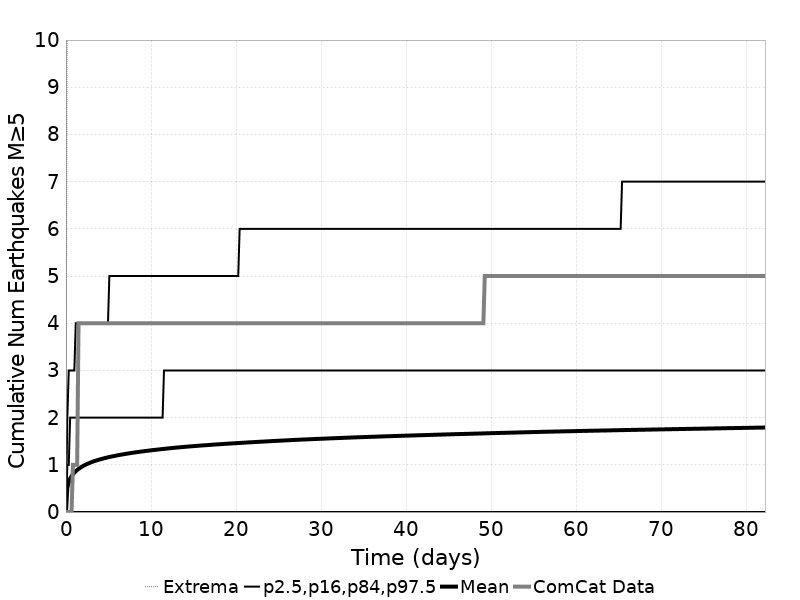

Data behind this chart, as committed beside it:
Time (days), ComCat Data, Simulation Mean, Simulation Median, Simulation Mode, Simulation Minimum, Simulation Maximum, 2.5 %-ile, 16 %-ile, 84 %-ile, 97.5 %-ile
0.0, 0.0, 0.0, 0.0, 0.0, 0.0, 0.0, 0.0, 0.0, 0.0, 0.0
0.1647, 0.0, 0.5144, 0.0, 0.0, 0.0, 12.0, 0.0, 0.0, 1.0, 2.0
0.3294, 0.0, 0.6361, 0.0, 0.0, 0.0, 16.0, 0.0, 0.0, 1.0, 3.0
0.4941, 0.0, 0.7085, 0.0, 0.0, 0.0, 17.0, 0.0, 0.0, 2.0, 3.0
0.6588, 0.0, 0.7605, 0.0, 0.0, 0.0, 18.0, 0.0, 0.0, 2.0, 3.0
0.8235, 1.0, 0.8024, 1.0, 0.0, 0.0, 19.0, 0.0, 0.0, 2.0, 3.0
0.9882, 1.0, 0.8361, 1.0, 0.0, 0.0, 20.0, 0.0, 0.0, 2.0, 3.0
1.153, 1.0, 0.8652, 1.0, 0.0, 0.0, 22.0, 0.0, 0.0, 2.0, 4.0
1.318, 1.0, 0.8904, 1.0, 0.0, 0.0, 24.0, 0.0, 0.0, 2.0, 4.0
1.482, 4.0, 0.9132, 1.0, 0.0, 0.0, 24.0, 0.0, 0.0, 2.0, 4.0
1.647, 4.0, 0.9351, 1.0, 0.0, 0.0, 26.0, 0.0, 0.0, 2.0, 4.0
1.812, 4.0, 0.9539, 1.0, 0.0, 0.0, 27.0, 0.0, 0.0, 2.0, 4.0
1.976, 4.0, 0.9714, 1.0, 0.0, 0.0, 27.0, 0.0, 0.0, 2.0, 4.0
2.141, 4.0, 0.9876, 1.0, 0.0, 0.0, 28.0, 0.0, 0.0, 2.0, 4.0
2.306, 4.0, 1.003, 1.0, 0.0, 0.0, 29.0, 0.0, 0.0, 2.0, 4.0
2.47, 4.0, 1.017, 1.0, 0.0, 0.0, 29.0, 0.0, 0.0, 2.0, 4.0
2.635, 4.0, 1.03, 1.0, 0.0, 0.0, 29.0, 0.0, 0.0, 2.0, 4.0
2.8, 4.0, 1.043, 1.0, 0.0, 0.0, 29.0, 0.0, 0.0, 2.0, 4.0
2.964, 4.0, 1.055, 1.0, 0.0, 0.0, 30.0, 0.0, 0.0, 2.0, 4.0
3.129, 4.0, 1.066, 1.0, 0.0, 0.0, 30.0, 0.0, 0.0, 2.0, 4.0
3.294, 4.0, 1.077, 1.0, 0.0, 0.0, 30.0, 0.0, 0.0, 2.0, 4.0
3.459, 4.0, 1.086, 1.0, 0.0, 0.0, 31.0, 0.0, 0.0, 2.0, 4.0
3.623, 4.0, 1.096, 1.0, 0.0, 0.0, 31.0, 0.0, 0.0, 2.0, 4.0
3.788, 4.0, 1.105, 1.0, 0.0, 0.0, 32.0, 0.0, 0.0, 2.0, 4.0
3.953, 4.0, 1.113, 1.0, 0.0, 0.0, 32.0, 0.0, 0.0, 2.0, 4.0
4.117, 4.0, 1.121, 1.0, 0.0, 0.0, 33.0, 0.0, 0.0, 2.0, 4.0
4.282, 4.0, 1.129, 1.0, 0.0, 0.0, 33.0, 0.0, 0.0, 2.0, 4.0
4.447, 4.0, 1.138, 1.0, 0.0, 0.0, 34.0, 0.0, 0.0, 2.0, 4.0
4.611, 4.0, 1.145, 1.0, 0.0, 0.0, 34.0, 0.0, 0.0, 2.0, 4.0
4.776, 4.0, 1.153, 1.0, 0.0, 0.0, 34.0, 0.0, 0.0, 2.0, 4.0
4.941, 4.0, 1.159, 1.0, 0.0, 0.0, 35.0, 0.0, 0.0, 2.0, 4.0
5.106, 4.0, 1.166, 1.0, 0.0, 0.0, 36.0, 0.0, 0.0, 2.0, 5.0
5.27, 4.0, 1.173, 1.0, 0.0, 0.0, 37.0, 0.0, 0.0, 2.0, 5.0
5.435, 4.0, 1.179, 1.0, 0.0, 0.0, 37.0, 0.0, 0.0, 2.0, 5.0
5.6, 4.0, 1.185, 1.0, 0.0, 0.0, 37.0, 0.0, 0.0, 2.0, 5.0
5.764, 4.0, 1.191, 1.0, 0.0, 0.0, 37.0, 0.0, 0.0, 2.0, 5.0
5.929, 4.0, 1.197, 1.0, 0.0, 0.0, 37.0, 0.0, 0.0, 2.0, 5.0
6.094, 4.0, 1.203, 1.0, 0.0, 0.0, 37.0, 0.0, 0.0, 2.0, 5.0
6.258, 4.0, 1.208, 1.0, 0.0, 0.0, 37.0, 0.0, 0.0, 2.0, 5.0
6.423, 4.0, 1.214, 1.0, 0.0, 0.0, 37.0, 0.0, 0.0, 2.0, 5.0
6.588, 4.0, 1.219, 1.0, 0.0, 0.0, 37.0, 0.0, 0.0, 2.0, 5.0
6.752, 4.0, 1.224, 1.0, 0.0, 0.0, 37.0, 0.0, 0.0, 2.0, 5.0
6.917, 4.0, 1.229, 1.0, 0.0, 0.0, 37.0, 0.0, 0.0, 2.0, 5.0
7.082, 4.0, 1.234, 1.0, 0.0, 0.0, 38.0, 0.0, 0.0, 2.0, 5.0
7.247, 4.0, 1.239, 1.0, 0.0, 0.0, 38.0, 0.0, 0.0, 2.0, 5.0
7.411, 4.0, 1.244, 1.0, 0.0, 0.0, 38.0, 0.0, 0.0, 2.0, 5.0
7.576, 4.0, 1.249, 1.0, 0.0, 0.0, 38.0, 0.0, 0.0, 2.0, 5.0
7.741, 4.0, 1.254, 1.0, 0.0, 0.0, 38.0, 0.0, 0.0, 2.0, 5.0
7.905, 4.0, 1.258, 1.0, 0.0, 0.0, 38.0, 0.0, 0.0, 2.0, 5.0
8.07, 4.0, 1.263, 1.0, 0.0, 0.0, 39.0, 0.0, 0.0, 2.0, 5.0
8.235, 4.0, 1.267, 1.0, 0.0, 0.0, 39.0, 0.0, 0.0, 2.0, 5.0
8.399, 4.0, 1.271, 1.0, 0.0, 0.0, 39.0, 0.0, 0.0, 2.0, 5.0
8.564, 4.0, 1.274, 1.0, 0.0, 0.0, 39.0, 0.0, 0.0, 2.0, 5.0
8.729, 4.0, 1.279, 1.0, 0.0, 0.0, 39.0, 0.0, 0.0, 2.0, 5.0
8.893, 4.0, 1.283, 1.0, 0.0, 0.0, 39.0, 0.0, 0.0, 2.0, 5.0
9.058, 4.0, 1.287, 1.0, 0.0, 0.0, 39.0, 0.0, 0.0, 2.0, 5.0
9.223, 4.0, 1.291, 1.0, 0.0, 0.0, 39.0, 0.0, 0.0, 2.0, 5.0
9.388, 4.0, 1.295, 1.0, 0.0, 0.0, 39.0, 0.0, 0.0, 2.0, 5.0
9.552, 4.0, 1.298, 1.0, 0.0, 0.0, 39.0, 0.0, 0.0, 2.0, 5.0
9.717, 4.0, 1.302, 1.0, 0.0, 0.0, 39.0, 0.0, 0.0, 2.0, 5.0
... 440 more rows
